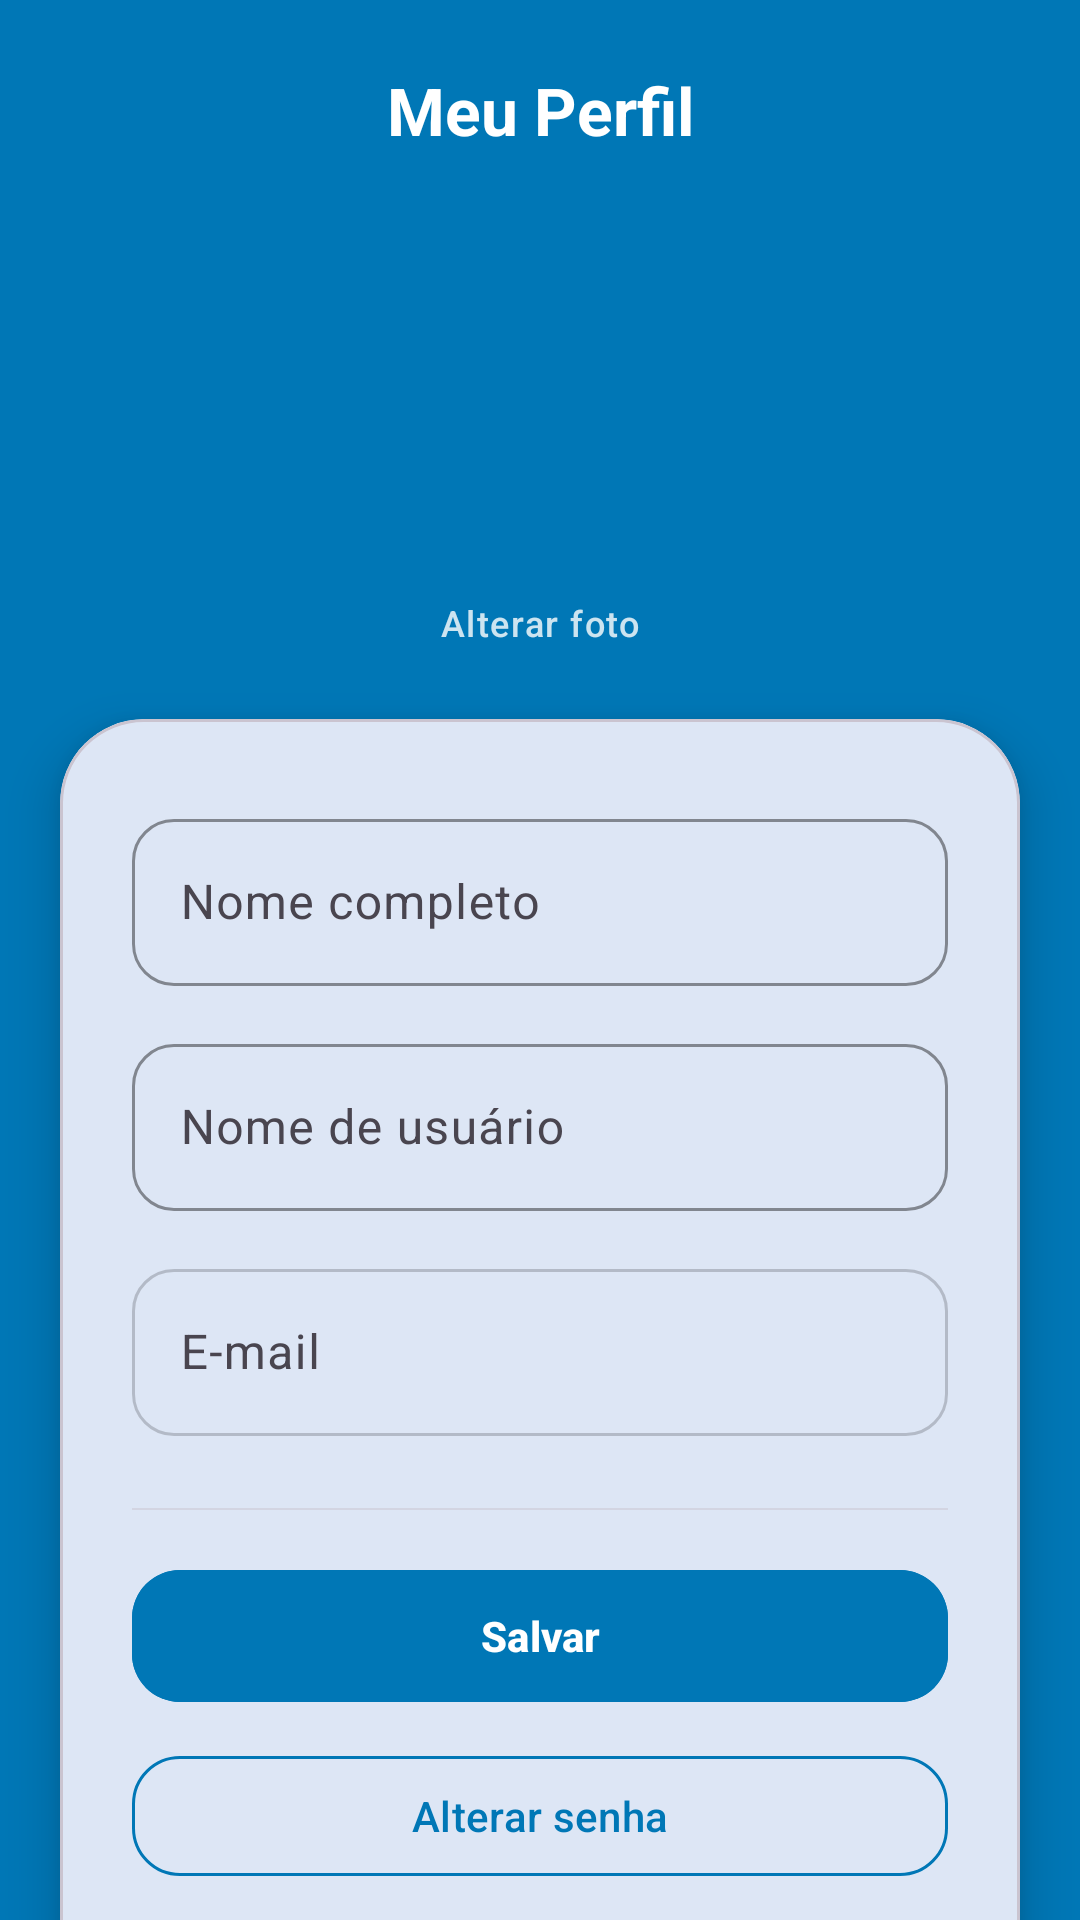

This screen was rendered from an Android layout file. Write that file and the resources it references.
<!-- AndroidManifest.xml: application theme Theme.Triply -->
<!-- res/layout/activity_profile.xml -->
<?xml version="1.0" encoding="utf-8"?>
<androidx.core.widget.NestedScrollView xmlns:android="http://schemas.android.com/apk/res/android"
    xmlns:app="http://schemas.android.com/apk/res-auto"
    android:id="@+id/main"
    android:layout_width="match_parent"
    android:layout_height="match_parent"
    android:background="@color/primary"
    android:fillViewport="true">

    <androidx.constraintlayout.widget.ConstraintLayout
        android:layout_width="match_parent"
        android:layout_height="wrap_content"
        android:paddingBottom="40dp">

        <ImageButton
            android:id="@+id/btnBack"
            android:layout_width="40dp"
            android:layout_height="40dp"
            android:layout_marginStart="16dp"
            android:layout_marginTop="16dp"
            android:background="@drawable/bg_btn_back_circle"
            android:contentDescription="@string/back"
            android:padding="8dp"
            android:src="@drawable/ic_arrow_back"
            app:layout_constraintStart_toStartOf="parent"
            app:layout_constraintTop_toTopOf="parent" />

        <com.google.android.material.textview.MaterialTextView
            android:id="@+id/txtTitle"
            android:layout_width="0dp"
            android:layout_height="wrap_content"
            android:layout_marginTop="22dp"
            android:gravity="center"
            android:text="@string/my_profile"
            android:textAppearance="?attr/textAppearanceTitleLarge"
            android:textColor="@color/secundary"
            android:textStyle="bold"
            app:layout_constraintEnd_toEndOf="parent"
            app:layout_constraintStart_toStartOf="parent"
            app:layout_constraintTop_toTopOf="parent" />

        <com.google.android.material.imageview.ShapeableImageView
            android:id="@+id/imgAvatar"
            android:layout_width="110dp"
            android:layout_height="110dp"
            android:layout_marginTop="28dp"
            android:clickable="true"
            android:contentDescription="@string/avatar_desc"
            android:focusable="true"
            android:scaleType="centerCrop"
            android:src="@drawable/ic_launcher_foreground"
            app:layout_constraintEnd_toEndOf="parent"
            app:layout_constraintStart_toStartOf="parent"
            app:layout_constraintTop_toBottomOf="@id/txtTitle"
            app:shapeAppearanceOverlay="@style/ShapeAppearance.Material3.Corner.Full"
            app:strokeColor="@color/secundary"
            app:strokeWidth="0dp" />

        <com.google.android.material.textview.MaterialTextView
            android:id="@+id/txtAlterarFoto"
            android:layout_width="wrap_content"
            android:layout_height="wrap_content"
            android:layout_marginTop="10dp"
            android:alpha="0.8"
            android:clickable="true"
            android:focusable="true"
            android:text="@string/change_photo"
            android:textAppearance="?attr/textAppearanceLabelMedium"
            android:textColor="@color/secundary"
            app:layout_constraintEnd_toEndOf="parent"
            app:layout_constraintStart_toStartOf="parent"
            app:layout_constraintTop_toBottomOf="@id/imgAvatar" />

        <com.google.android.material.card.MaterialCardView
            android:id="@+id/cardForm"
            android:layout_width="0dp"
            android:layout_height="wrap_content"
            android:layout_marginHorizontal="20dp"
            android:layout_marginTop="24dp"
            app:cardBackgroundColor="?attr/colorSurface"
            app:cardCornerRadius="28dp"
            app:cardElevation="10dp"
            app:layout_constraintEnd_toEndOf="parent"
            app:layout_constraintStart_toStartOf="parent"
            app:layout_constraintTop_toBottomOf="@id/txtAlterarFoto">

            <LinearLayout
                android:layout_width="match_parent"
                android:layout_height="wrap_content"
                android:orientation="vertical"
                android:paddingHorizontal="24dp"
                android:paddingTop="28dp"
                android:paddingBottom="24dp">

                <com.google.android.material.textfield.TextInputLayout
                    android:id="@+id/tilName"
                    style="@style/Widget.Material3.TextInputLayout.OutlinedBox"
                    android:layout_width="match_parent"
                    android:layout_height="wrap_content"
                    android:hint="@string/name"
                    app:boxCornerRadiusBottomEnd="14dp"
                    app:boxCornerRadiusBottomStart="14dp"
                    app:boxCornerRadiusTopEnd="14dp"
                    app:boxCornerRadiusTopStart="14dp"
                    app:boxStrokeColor="@color/primary"
                    app:hintTextColor="@color/primary">
                    <com.google.android.material.textfield.TextInputEditText
                        android:id="@+id/edtName"
                        android:layout_width="match_parent"
                        android:layout_height="wrap_content"
                        android:inputType="textPersonName"
                        android:maxLines="1"
                        android:textColor="@color/primary" />
                </com.google.android.material.textfield.TextInputLayout>

                <com.google.android.material.textfield.TextInputLayout
                    android:id="@+id/tilUsername"
                    style="@style/Widget.Material3.TextInputLayout.OutlinedBox"
                    android:layout_width="match_parent"
                    android:layout_height="wrap_content"
                    android:layout_marginTop="14dp"
                    android:hint="@string/username"
                    app:boxCornerRadiusBottomEnd="14dp"
                    app:boxCornerRadiusBottomStart="14dp"
                    app:boxCornerRadiusTopEnd="14dp"
                    app:boxCornerRadiusTopStart="14dp"
                    app:boxStrokeColor="@color/primary"
                    app:hintTextColor="@color/primary"
                    app:prefixText="@"
                    app:prefixTextColor="@color/primary">
                    <com.google.android.material.textfield.TextInputEditText
                        android:id="@+id/edtUsername"
                        android:layout_width="match_parent"
                        android:layout_height="wrap_content"
                        android:inputType="textNoSuggestions"
                        android:maxLines="1"
                        android:textColor="@color/primary" />
                </com.google.android.material.textfield.TextInputLayout>

                <com.google.android.material.textfield.TextInputLayout
                    android:id="@+id/tilEmail"
                    style="@style/Widget.Material3.TextInputLayout.OutlinedBox"
                    android:layout_width="match_parent"
                    android:layout_height="wrap_content"
                    android:layout_marginTop="14dp"
                    android:hint="@string/email"
                    app:boxCornerRadiusBottomEnd="14dp"
                    app:boxCornerRadiusBottomStart="14dp"
                    app:boxCornerRadiusTopEnd="14dp"
                    app:boxCornerRadiusTopStart="14dp"
                    app:boxStrokeColor="@color/primary"
                    app:hintTextColor="@color/primary">
                    <com.google.android.material.textfield.TextInputEditText
                        android:id="@+id/edtEmail"
                        android:layout_width="match_parent"
                        android:layout_height="wrap_content"
                        android:alpha="0.45"
                        android:enabled="false"
                        android:maxLines="1"
                        android:textColor="@color/primary" />
                </com.google.android.material.textfield.TextInputLayout>

                <View
                    android:layout_width="match_parent"
                    android:layout_height="0.5dp"
                    android:layout_marginTop="24dp"
                    android:layout_marginBottom="4dp"
                    android:alpha="0.5"
                    android:background="?attr/colorOutlineVariant" />

                <com.google.android.material.button.MaterialButton
                    android:id="@+id/btnSave"
                    android:layout_width="match_parent"
                    android:layout_height="52dp"
                    android:layout_marginTop="12dp"
                    android:backgroundTint="@color/primary"
                    android:text="@string/save"
                    android:textColor="@color/secundary"
                    android:textStyle="bold"
                    app:cornerRadius="16dp" />

                <com.google.android.material.button.MaterialButton
                    android:id="@+id/btnChangePassword"
                    style="@style/Widget.Material3.Button.OutlinedButton"
                    android:layout_width="match_parent"
                    android:layout_height="48dp"
                    android:layout_marginTop="10dp"
                    android:text="@string/change_password"
                    android:textColor="@color/primary"
                    app:cornerRadius="16dp"
                    app:strokeColor="@color/primary" />

                <com.google.android.material.button.MaterialButton
                    android:id="@+id/btnLogout"
                    style="@style/Widget.Material3.Button.OutlinedButton"
                    android:layout_width="match_parent"
                    android:layout_height="48dp"
                    android:layout_marginTop="10dp"
                    android:text="@string/logout"
                    android:textColor="@color/error"
                    app:cornerRadius="16dp"
                    app:strokeColor="@color/error" />

            </LinearLayout>
        </com.google.android.material.card.MaterialCardView>

    </androidx.constraintlayout.widget.ConstraintLayout>
</androidx.core.widget.NestedScrollView>
<!-- resources referenced by this layout -->
<resources>
  <color name="error">#D32F2F</color>
  <color name="primary">#0077B6</color>
  <color name="secundary">#FFFFFFFF</color>
  <string name="avatar_desc">Foto de perfil</string>
  <string name="back">Voltar</string>
  <string name="change_password">Alterar senha</string>
  <string name="change_photo">Alterar foto</string>
  <string name="email">E-mail</string>
  <string name="logout">Sair</string>
  <string name="my_profile">Meu Perfil</string>
  <string name="name">Nome completo</string>
  <string name="save">Salvar</string>
  <string name="username">Nome de usuário</string>
  <style name="ShapeAppearance.Material3.Corner.Full" parent="">
          <item name="cornerFamily">rounded</item>
          <item name="cornerSize">50%</item>
      </style>
  <style name="Theme.Triply" parent="Base.Theme.Triply" />
  <style name="Base.Theme.Triply" parent="Theme.Material3.DayNight.NoActionBar">
          <item name="colorPrimary">#0077B6</item>
          <item name="colorOnPrimary">#FFFFFF</item>
          <item name="colorPrimaryContainer">#E0F4FF</item>
          <item name="colorOnPrimaryContainer">#002D45</item>
          <item name="colorSecondary">#0096C7</item>
          <item name="colorOnSecondary">#FFFFFF</item>
          <item name="colorTertiary">#48CAE4</item>
          <item name="android:statusBarColor">@color/primary</item>
          <item name="android:windowLightStatusBar" tools:targetApi="m">false</item>
      </style>
</resources>
